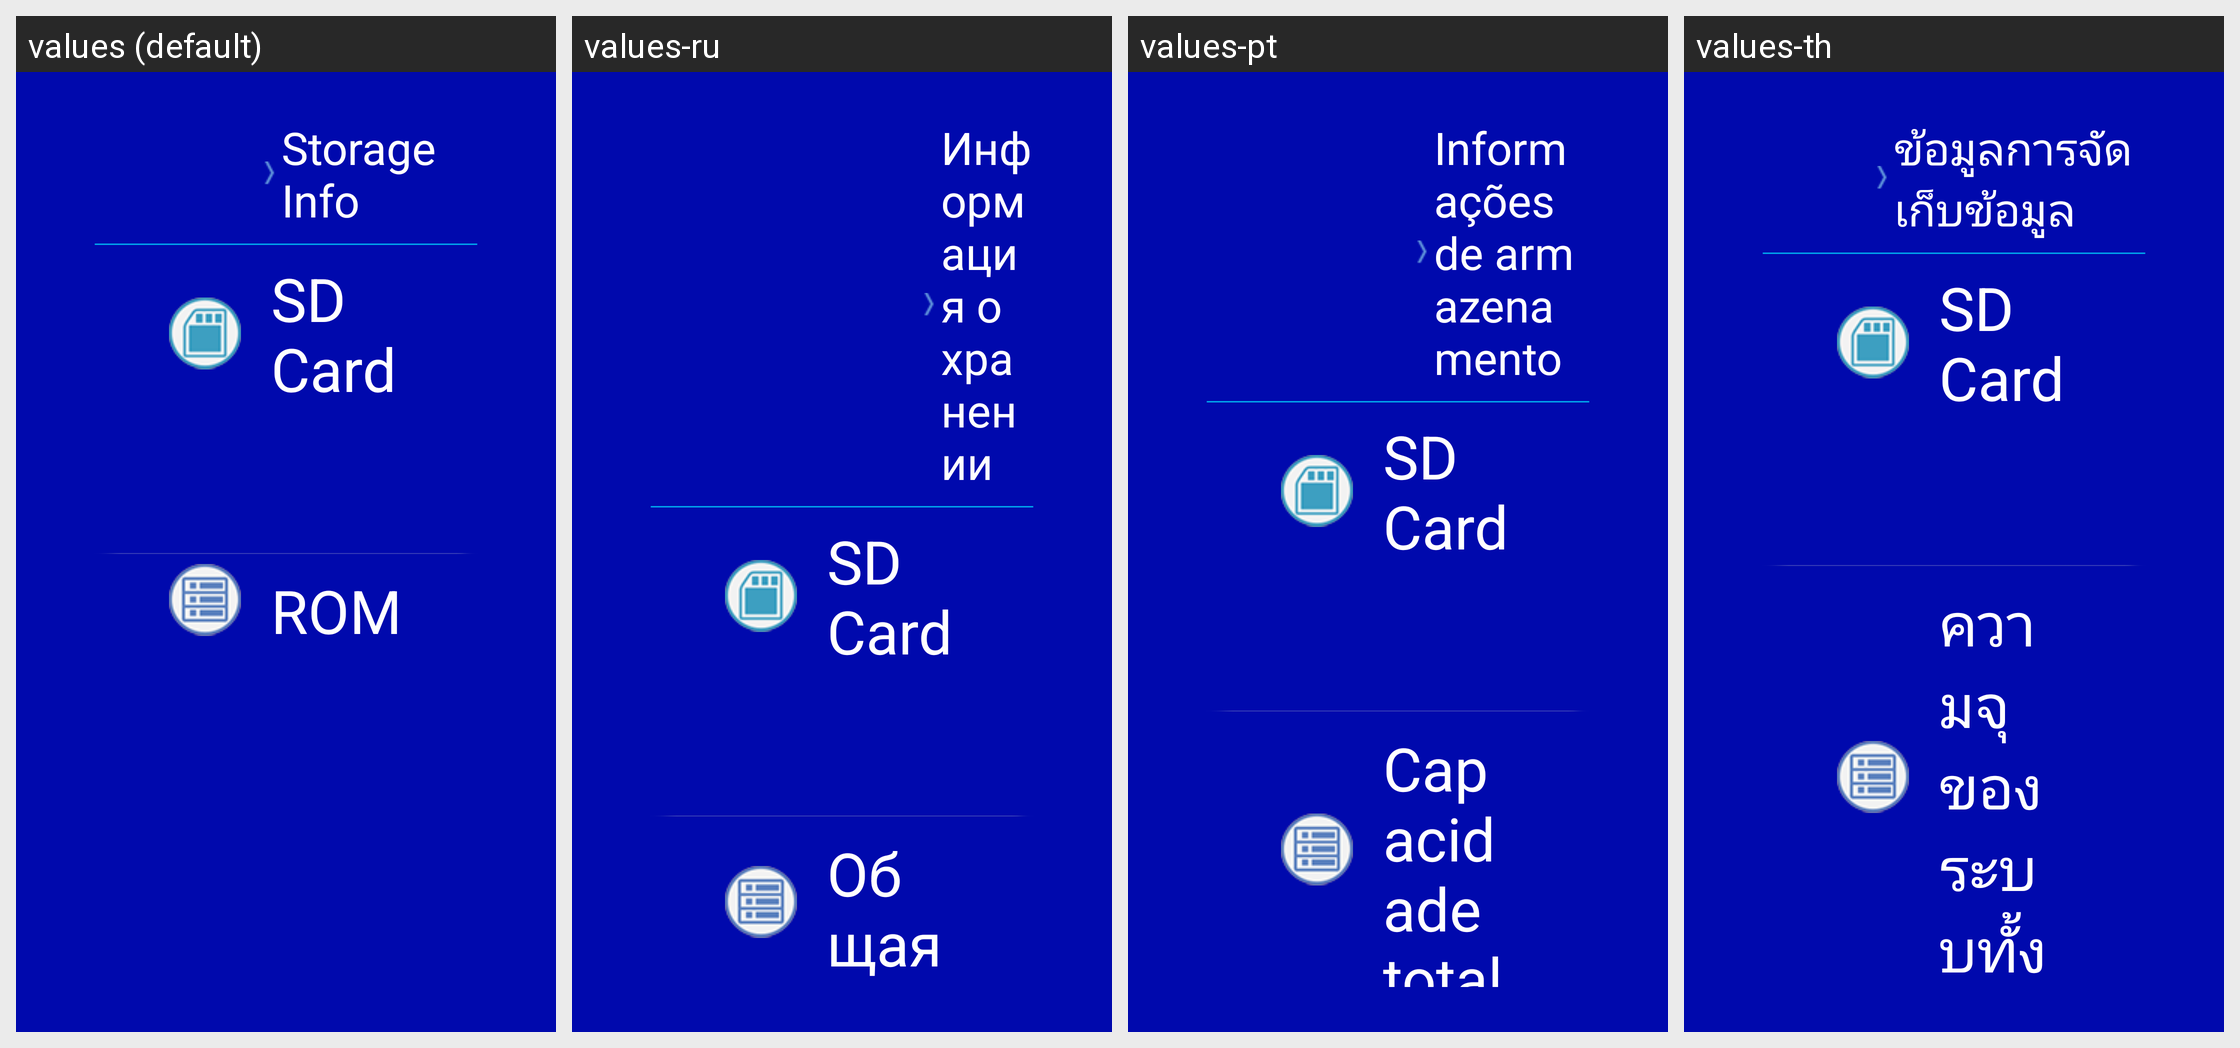

The Android screen above is rendered under several locales of the same app. Produce the string resources it draws, with the default and per-locale values.
Android screen res/layout/storage.xml rendered under 4 locales, left to right: values (default), values-ru, values-pt, values-th. Device: Nexus 5 (rendered at 1080×1920; each locale shown at half size, 540×960, under a caption strip naming it); theme AppTheme_ashd2.
Other locales in the repository, not shown: values-af, values-am, values-ar, values-az-rAZ, values-be-rBY, values-bg, values-bn-rBD, values-bs-rBA, values-ca, values-cs, values-da, values-de, values-el, values-en-rGB, values-es, values-es-rUS, values-et-rEE, values-eu-rES, values-fa, values-fi, values-fr, values-fr-rCA, values-gl-rES, values-gu-rIN, values-hi, values-hr, values-hu, values-hy-rAM, values-in, values-is-rIS, values-it, values-iw, values-ja, values-ka-rGE, values-kk-rKZ, values-km-rKH, values-kn-rIN, values-ko, values-ky-rKG, values-lo-rLA, values-lt, values-lv, values-mk-rMK, values-ml-rIN, values-mn-rMN, values-mr-rIN, values-ms, values-ms-rMY, values-my-rMM, values-nb, values-ne-rNP, values-nl, values-pa-rIN, values-pl, values-pt-rBR, values-pt-rPT, values-ro, values-si-rLK, values-sk, values-sl, values-sq-rAL, values-sr, values-sv, values-sw, values-ta-rIN, values-te-rIN, values-tl, values-tl-rPH, values-tr, values-uk, values-ur-rPK, values-uz-rUZ, values-vi, values-zh-rCN, values-zh-rHK, values-zh-rTW, values-zu.
Strings drawn on this screen, with the default value and each locale's value (text and hints the layout hard-codes, and strings that could not be matched under every locale, appear in the picture but are not listed):

storeinfo
  values: Storage Info
  values-ru: Информация о хранении
  values-pt: Informações de armazenamento
  values-th: ข้อมูลการจัดเก็บข้อมูล

SDstore
  values: SD Card
  values-ru: SD Card
  values-pt: SD Card
  values-th: SD Card

NandFlash
  values: ROM
  values-ru: Общая системная емкость
  values-pt: Capacidade total do sistema
  values-th: ความจุของระบบทั้งหมด
